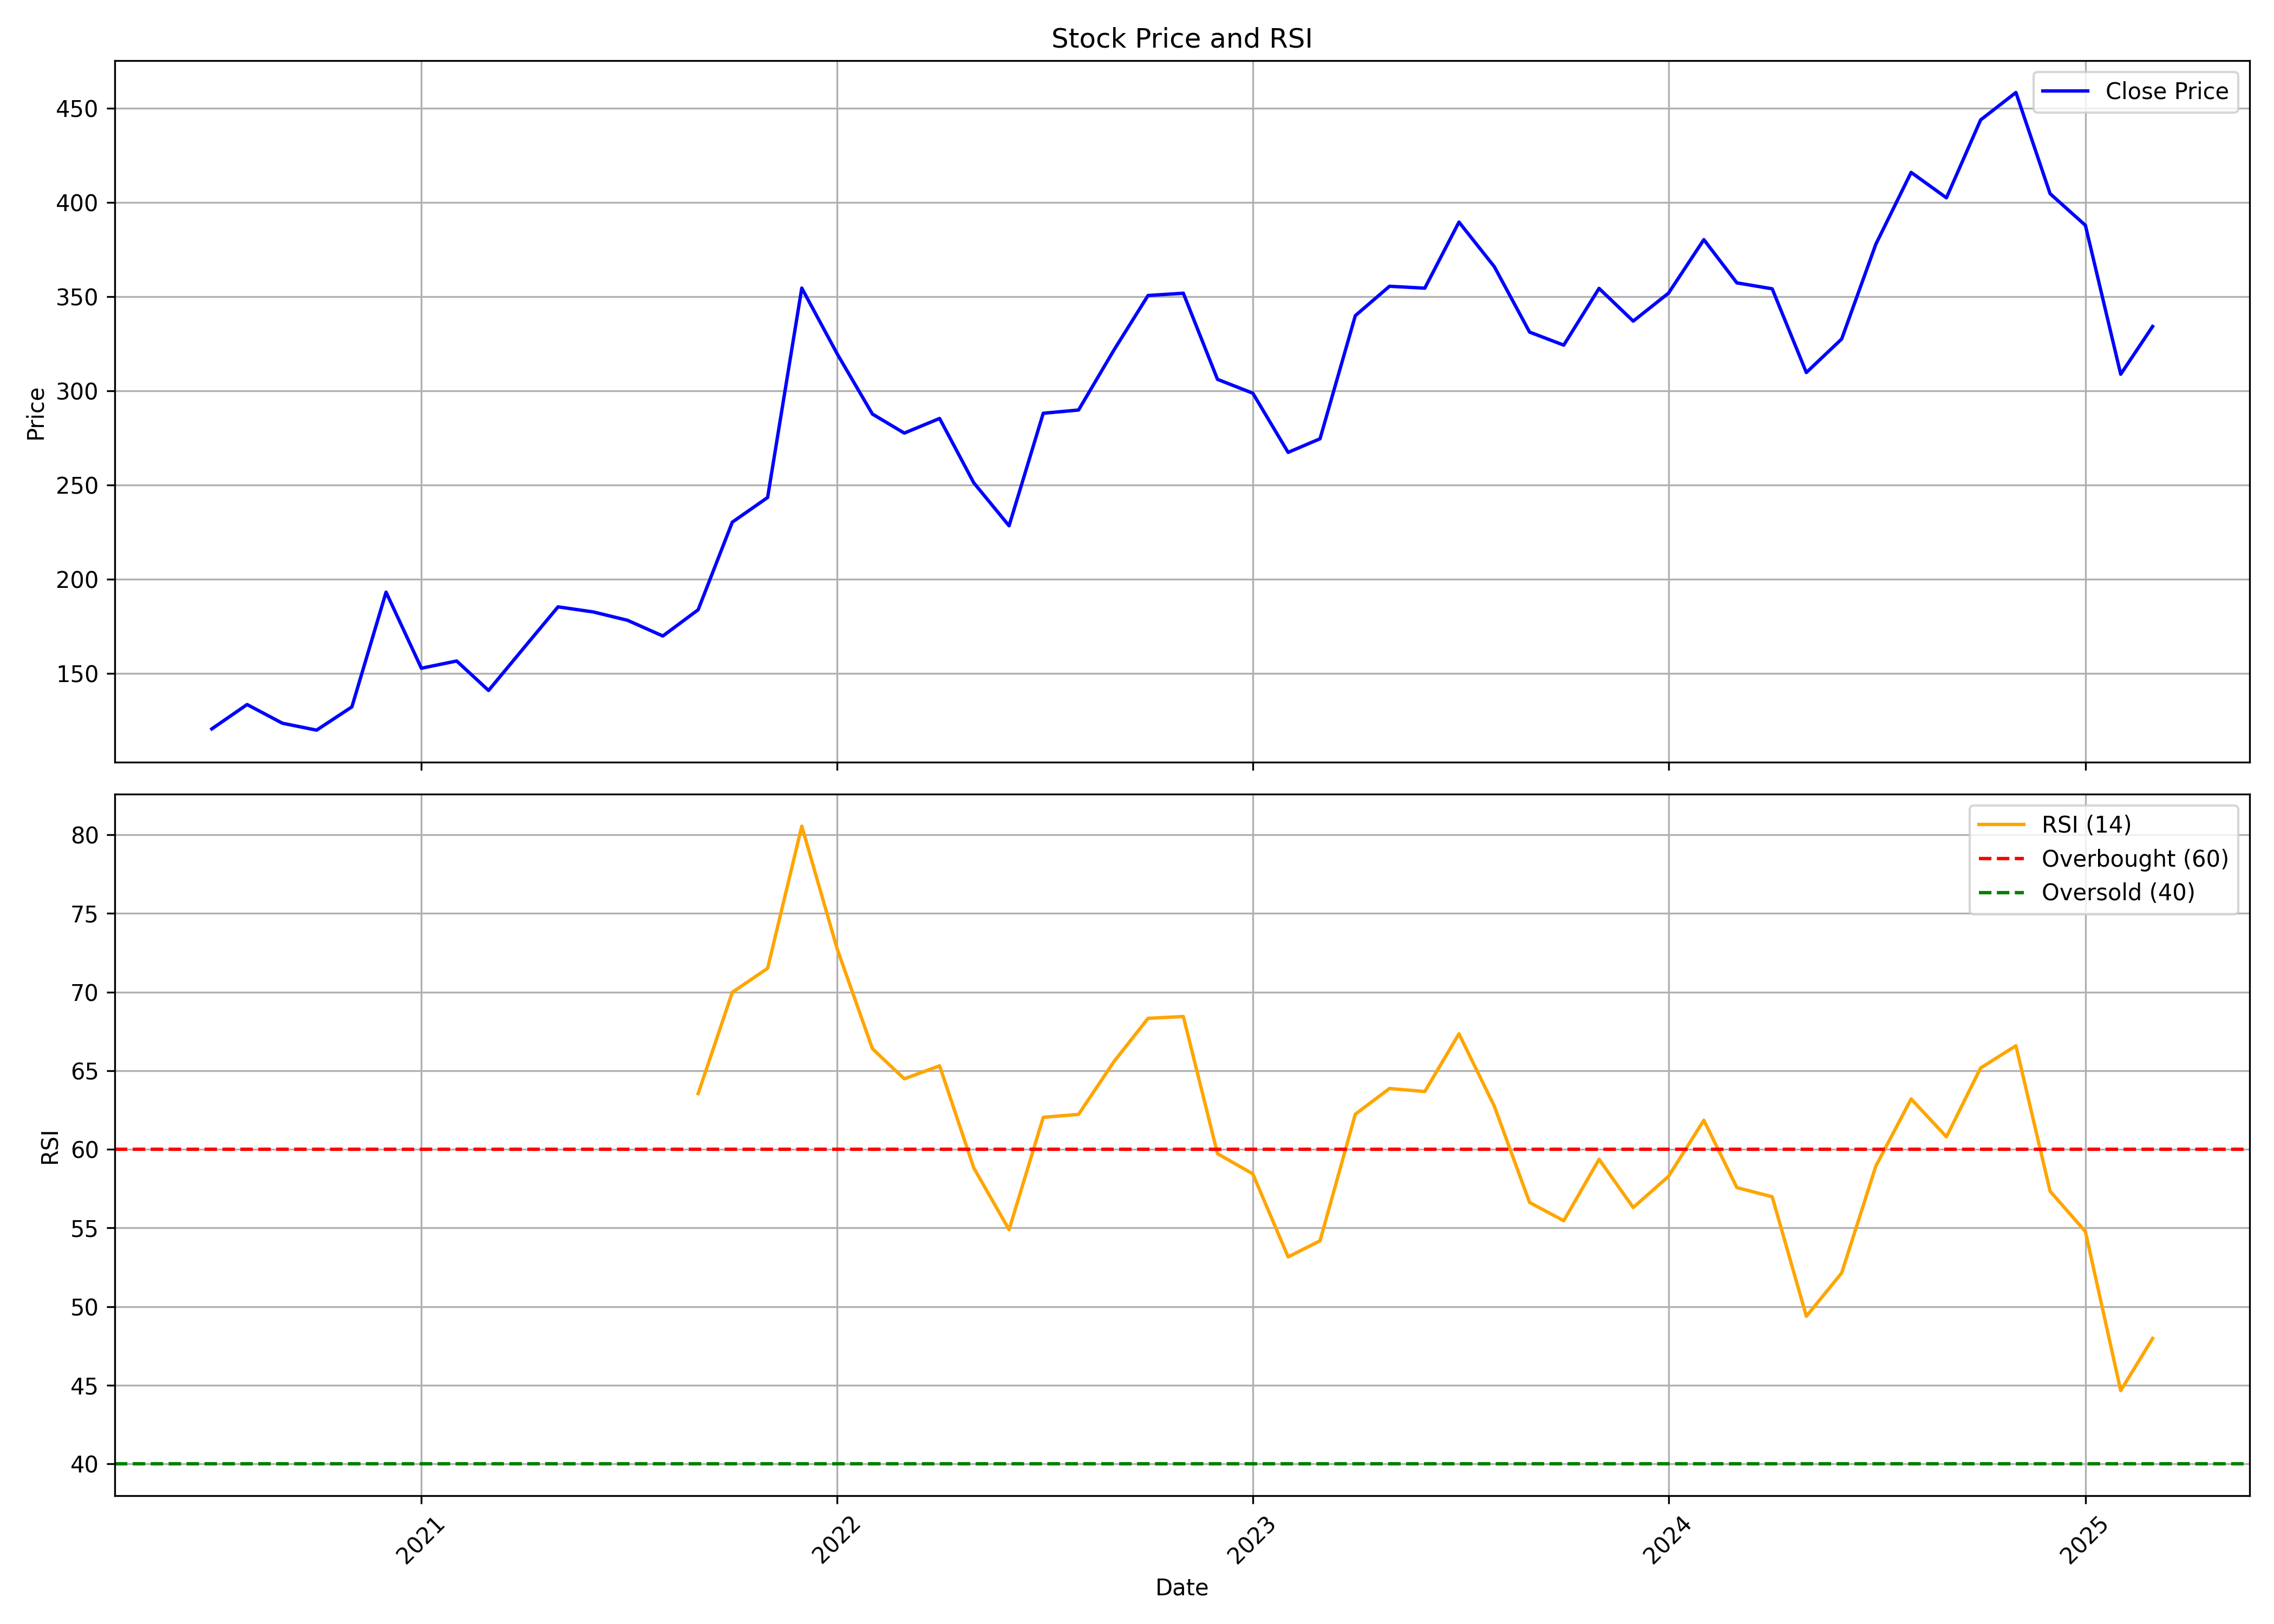

Data behind this chart, as committed beside it:
, date, symbol, open, high, low, close, volume, rsi
0, 2020-07-01, BOROLTD, 181, 181, 120.2, 120.5, 557143, 
1, 2020-08-01, BOROLTD, 116.8, 153.4, 109.3, 133.4, 1966317, 
2, 2020-09-01, BOROLTD, 133.3, 138.4, 117, 123.5, 843590, 
3, 2020-10-01, BOROLTD, 126, 130, 108.5, 119.8, 638850, 
4, 2020-11-01, BOROLTD, 118.1, 139.7, 116, 132.2, 1151222, 
5, 2020-12-01, BOROLTD, 132.9, 211.9, 131.8, 193.1, 13582388, 
6, 2021-01-01, BOROLTD, 188.6, 201.7, 151.5, 152.7, 5290372, 
7, 2021-02-01, BOROLTD, 156.8, 182.7, 150.3, 156.5, 4504912, 
8, 2021-03-01, BOROLTD, 156.9, 162, 131.8, 140.9, 2802932, 
9, 2021-04-01, BOROLTD, 143.3, 182.4, 140.2, 163.5, 6088623, 
10, 2021-05-01, BOROLTD, 163.6, 211.4, 163.5, 185.3, 15960263, 
11, 2021-06-01, BOROLTD, 186.1, 190.6, 176.2, 182.5, 5486120, 
12, 2021-07-01, BOROLTD, 183.5, 199.6, 177.3, 178.1, 4559184, 
13, 2021-08-01, BOROLTD, 180.1, 193.6, 163.9, 169.8, 3740092, 
14, 2021-09-01, BOROLTD, 171.8, 207, 166.9, 183.7, 9470030, 63.54
15, 2021-10-01, BOROLTD, 182.9, 264.3, 179.4, 230.2, 15295795, 69.99
16, 2021-11-01, BOROLTD, 231.4, 293.3, 231.4, 243.3, 16371821, 71.51
17, 2021-12-01, BOROLTD, 243.3, 418.4, 241.6, 354.5, 32351813, 80.55
18, 2022-01-01, BOROLTD, 357.3, 360.5, 281.1, 319.7, 1725793, 72.76
19, 2022-02-01, BOROLTD, 323.9, 349.9, 256.8, 287.6, 1406333, 66.4
20, 2022-03-01, BOROLTD, 287.6, 307.1, 262.3, 277.5, 863409, 64.48
21, 2022-04-01, BOROLTD, 280.2, 332.6, 278.6, 285.3, 4254170, 65.31
22, 2022-05-01, BOROLTD, 282.7, 292, 235.8, 251.1, 1887447, 58.82
23, 2022-06-01, BOROLTD, 251.1, 260.1, 200.5, 228.3, 2294899, 54.89
24, 2022-07-01, BOROLTD, 225.3, 307.1, 225.3, 288, 4920267, 62.04
25, 2022-08-01, BOROLTD, 288.4, 323, 275.3, 289.8, 4629270, 62.22
26, 2022-09-01, BOROLTD, 287.8, 362.4, 287, 321.5, 8007125, 65.57
27, 2022-10-01, BOROLTD, 321.5, 388, 320.5, 350.5, 6903614, 68.33
28, 2022-11-01, BOROLTD, 352.2, 370.5, 334.8, 351.8, 4865656, 68.44
29, 2022-12-01, BOROLTD, 354.3, 359.1, 278.2, 306, 3041343, 59.72
30, 2023-01-01, BOROLTD, 307.9, 320, 281.9, 298.7, 1458926, 58.44
31, 2023-02-01, BOROLTD, 301, 316.3, 263.7, 267.3, 1449240, 53.16
32, 2023-03-01, BOROLTD, 267.6, 288.9, 251.7, 274.5, 1134932, 54.18
33, 2023-04-01, BOROLTD, 284.4, 347.6, 270.7, 339.8, 2285296, 62.23
34, 2023-05-01, BOROLTD, 339.8, 358.9, 310.2, 355.4, 3371279, 63.87
35, 2023-06-01, BOROLTD, 356.9, 375.3, 344.9, 354.4, 3058403, 63.68
36, 2023-07-01, BOROLTD, 356.3, 396, 340.3, 389.5, 5121532, 67.34
37, 2023-08-01, BOROLTD, 391.4, 404.6, 346.6, 365.9, 3723847, 62.75
38, 2023-09-01, BOROLTD, 365, 369.1, 329.7, 331.1, 1843341, 56.62
39, 2023-10-01, BOROLTD, 331.1, 349, 309.6, 324.2, 1608782, 55.46
40, 2023-11-01, BOROLTD, 324.9, 359.7, 319.3, 354.3, 2828076, 59.36
41, 2023-12-01, BOROLTD, 357.2, 382.2, 333.2, 337, 2606713, 56.3
42, 2024-01-01, BOROLTD, 337, 378.2, 335.2, 351.8, 4835624, 58.28
43, 2024-02-01, BOROLTD, 356.9, 420.0, 333.5, 380.2, 9680830, 61.85
44, 2024-03-01, BOROLTD, 381, 399.9, 354.0, 357.2, 3117639, 57.57
45, 2024-04-01, BOROLTD, 358.5, 390.0, 349, 354.1, 2038296, 56.98
46, 2024-05-01, BOROLTD, 354.1, 369.0, 306.4, 309.6, 2922068, 49.38
47, 2024-06-01, BOROLTD, 321.0, 367.9, 285.2, 327.5, 6773915, 52.13
48, 2024-07-01, BOROLTD, 352, 389.6, 331.0, 377.8, 10861261, 58.93
49, 2024-08-01, BOROLTD, 380.0, 449.8, 356.1, 415.9, 9088710, 63.2
50, 2024-09-01, BOROLTD, 417.1, 440.3, 399.4, 402.4, 3577228, 60.79
51, 2024-10-01, BOROLTD, 401.8, 462.1, 390.1, 443.8, 6004897, 65.17
52, 2024-11-01, BOROLTD, 445.8, 515.9, 409.5, 458.3, 9398393, 66.59
53, 2024-12-01, BOROLTD, 459.9, 492.0, 391, 404.6, 3953440, 57.33
54, 2025-01-01, BOROLTD, 400.0, 420.2, 351.5, 387.8, 2378119, 54.77
55, 2025-02-01, BOROLTD, 390.1, 407.0, 282.6, 308.8, 5235269, 44.65
56, 2025-03-01, BOROLTD, 310.3, 370.0, 302.9, 334.1, 3609561, 47.97
